Labelled photos from "Dataset", an image-classification folder in nyza-cabillo/Thesis. The possible labels are: black pod rot, healthy, pod borer.

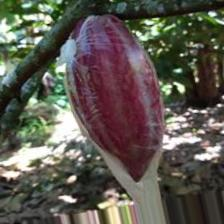
Label: healthy

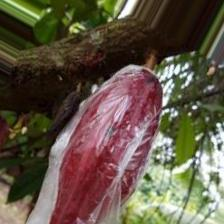
Label: black pod rot

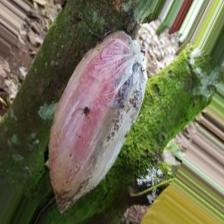
Label: black pod rot

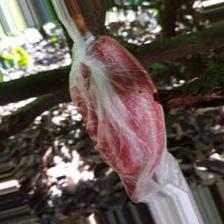
Label: healthy

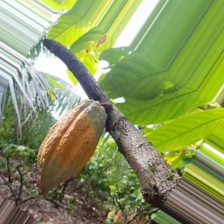
Label: pod borer

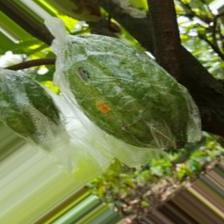
Label: pod borer
